Run: headless pygame with SDL's dummy video driver; simulated clock (each Clock.tick advances the game by its frame time, no real sleeping); random seed 0; keys injected as events and as key.get_pressed() state; no mouse input.
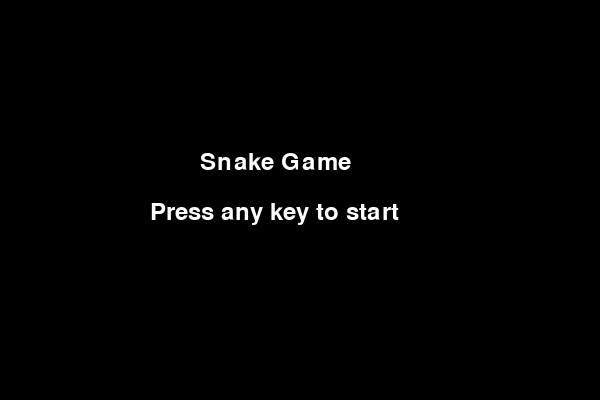
Frame 1 of 4 · flips 1–60 · no input
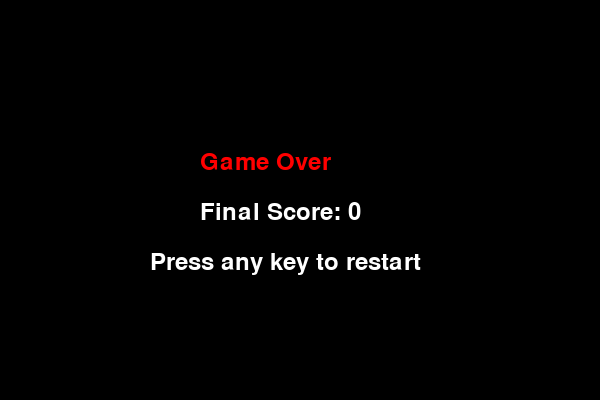
Frame 2 of 4 · flips 61–180 · tapped SPACE, RETURN · held RIGHT (→), D
Frame 3 of 4 · flips 181–300 · held DOWN (↓), S · screen unchanged from frame 2, image omitted
Frame 4 of 4 · flips 301–420 · held LEFT (←), A, UP (↑), W · screen unchanged from frame 3, image omitted

The pygame program that drew these frames:

import pygame
import random

# Initialize pygame
pygame.init()

# Screen settings
SCREEN_WIDTH = 600
SCREEN_HEIGHT = 400
screen = pygame.display.set_mode((SCREEN_WIDTH, SCREEN_HEIGHT))
pygame.display.set_caption("Snake Game")

# Colors
PURPLE = (128, 0, 128)
WHITE = (255, 255, 255)
BLACK = (0, 0, 0)
RED = (255, 0, 0)
GREEN = (0, 255, 0)

# Game clock
clock = pygame.time.Clock()
FPS = 15  # Initial frames per second, increases as difficulty rises

# Snake settings
SNAKE_SIZE = 20
snake_pos = [[100, 100]]  # Snake starting position (list of segments)
snake_dir = "RIGHT"
snake_speed = SNAKE_SIZE  # Snake moves by one cube size per tick

# Food settings
food_pos = [random.randrange(1, SCREEN_WIDTH // SNAKE_SIZE) * SNAKE_SIZE,
            random.randrange(1, SCREEN_HEIGHT // SNAKE_SIZE) * SNAKE_SIZE]

# Score
score = 0
font = pygame.font.SysFont(None, 36)

# Game states
game_over = False
game_started = False

# Function to display text on the screen
def draw_text(text, font, color, x, y):
    screen_text = font.render(text, True, color)
    screen.blit(screen_text, (x, y))

# Function to handle food generation
def spawn_food():
    return [random.randrange(1, SCREEN_WIDTH // SNAKE_SIZE) * SNAKE_SIZE,
            random.randrange(1, SCREEN_HEIGHT // SNAKE_SIZE) * SNAKE_SIZE]

# Collision detection for snake eating food or hitting walls or itself
def check_collisions(snake_pos, food_pos):
    if snake_pos[0] == food_pos:  # Snake eats food
        return "FOOD"
    if (snake_pos[0][0] >= SCREEN_WIDTH or snake_pos[0][0] < 0 or
        snake_pos[0][1] >= SCREEN_HEIGHT or snake_pos[0][1] < 0):  # Hits wall
        return "WALL"
    if snake_pos[0] in snake_pos[1:]:  # Hits itself
        return "SELF"
    return None

# Function to update snake's position
def update_snake(snake_pos, snake_dir):
    head_x, head_y = snake_pos[0]

    if snake_dir == "RIGHT":
        new_head = [head_x + snake_speed, head_y]
    elif snake_dir == "LEFT":
        new_head = [head_x - snake_speed, head_y]
    elif snake_dir == "UP":
        new_head = [head_x, head_y - snake_speed]
    elif snake_dir == "DOWN":
        new_head = [head_x, head_y + snake_speed]

    snake_pos = [new_head] + snake_pos[:-1]
    return snake_pos

# Main game loop
def game_loop():
    global snake_pos, snake_dir, score, game_over, game_started, food_pos, FPS

    # Reset game state
    snake_pos = [[100, 100]]
    snake_dir = "RIGHT"
    score = 0
    game_over = False
    food_pos = spawn_food()
    FPS = 15

    while True:
        screen.fill(BLACK)

        # Welcome screen
        if not game_started:
            draw_text("Snake Game", font, WHITE, SCREEN_WIDTH // 2 - 100, SCREEN_HEIGHT // 2 - 50)
            draw_text("Press any key to start", font, WHITE, SCREEN_WIDTH // 2 - 150, SCREEN_HEIGHT // 2)
            pygame.display.update()

            # Wait for key press to start the game
            for event in pygame.event.get():
                if event.type == pygame.QUIT:
                    pygame.quit()
                    quit()
                if event.type == pygame.KEYDOWN:
                    game_started = True
            continue

        # Game over screen
        if game_over:
            draw_text("Game Over", font, RED, SCREEN_WIDTH // 2 - 100, SCREEN_HEIGHT // 2 - 50)
            draw_text(f"Final Score: {score}", font, WHITE, SCREEN_WIDTH // 2 - 100, SCREEN_HEIGHT // 2)
            draw_text("Press any key to restart", font, WHITE, SCREEN_WIDTH // 2 - 150, SCREEN_HEIGHT // 2 + 50)
            pygame.display.update()

            for event in pygame.event.get():
                if event.type == pygame.QUIT:
                    pygame.quit()
                    quit()
                if event.type == pygame.KEYDOWN:
                    game_loop()  # Restart the game
            continue

        # Event handling
        for event in pygame.event.get():
            if event.type == pygame.QUIT:
                pygame.quit()
                quit()

        # Player movement
        keys = pygame.key.get_pressed()
        if keys[pygame.K_LEFT] and snake_dir != "RIGHT":
            snake_dir = "LEFT"
        if keys[pygame.K_RIGHT] and snake_dir != "LEFT":
            snake_dir = "RIGHT"
        if keys[pygame.K_UP] and snake_dir != "DOWN":
            snake_dir = "UP"
        if keys[pygame.K_DOWN] and snake_dir != "UP":
            snake_dir = "DOWN"

        # Update snake position
        snake_pos = update_snake(snake_pos, snake_dir)

        # Check for collisions
        collision_result = check_collisions(snake_pos, food_pos)
        if collision_result == "FOOD":
            # Snake grows when it eats food
            snake_pos.append(snake_pos[-1])
            score += 10
            food_pos = spawn_food()
            FPS += 1  # Increase difficulty as score increases
        elif collision_result in ["WALL", "SELF"]:
            game_over = True

        # Drawing snake and food
        for segment in snake_pos:
            pygame.draw.rect(screen, PURPLE, (segment[0], segment[1], SNAKE_SIZE, SNAKE_SIZE))
        pygame.draw.rect(screen, GREEN, (food_pos[0], food_pos[1], SNAKE_SIZE, SNAKE_SIZE))

        # Display the score
        draw_text(f"Score: {score}", font, WHITE, 10, 10)

        # Update display
        pygame.display.update()

        # Frame rate
        clock.tick(FPS)

# Start the game loop
game_loop()
